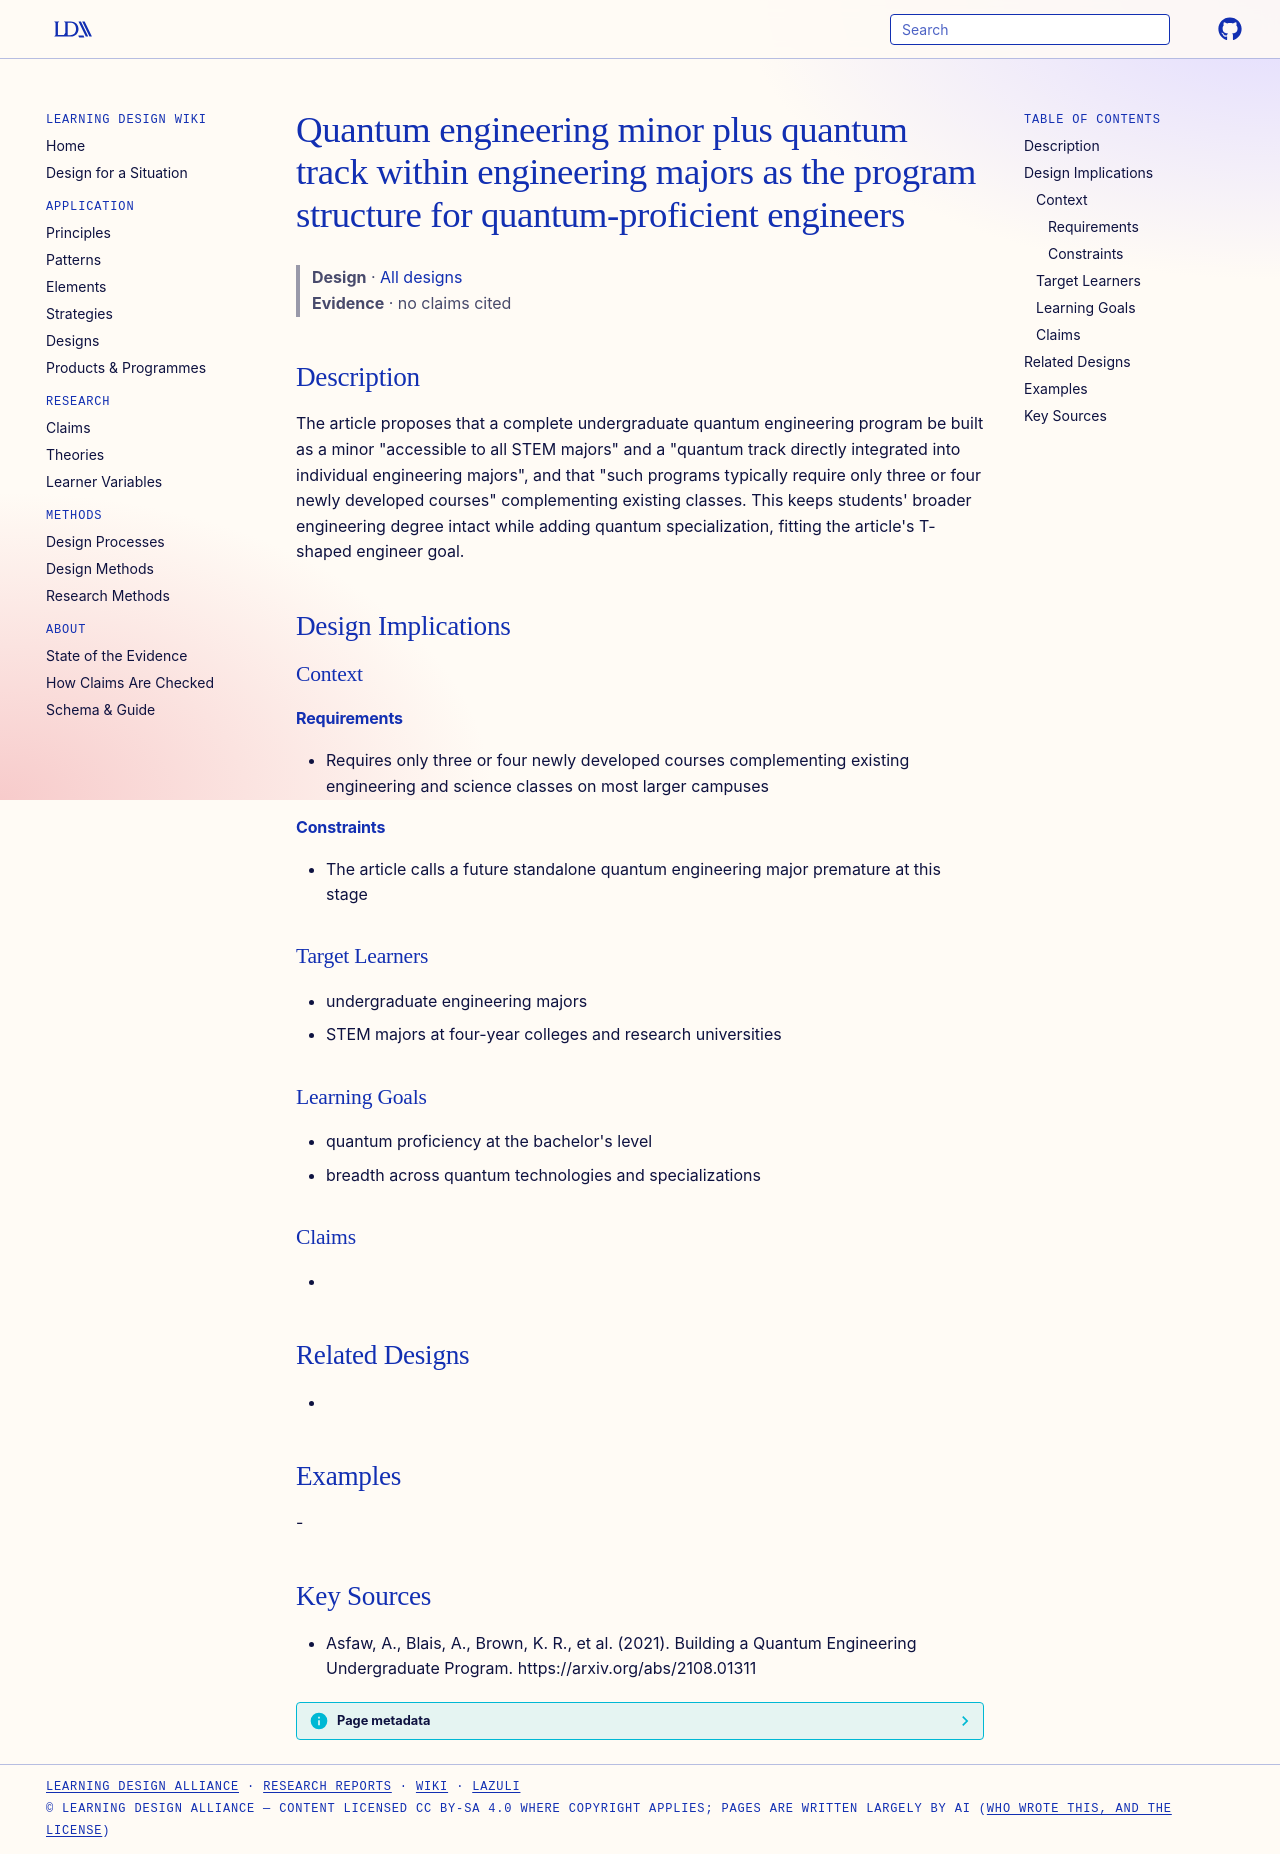

repository: Learning-Design-Alliance/learning-wiki · page: designs/qe-minor-and-track-program-structure/index.html · generator: mkdocs

---
type: design
id: qe-minor-and-track-program-structure
title: Quantum engineering minor plus quantum track within engineering majors as the program structure for quantum-proficient engineers
description: "The article proposes that a complete undergraduate quantum engineering program be built as a minor \"accessible to all STEM majors\" and a \"quantum track directly integrated into individual engineering majors\", and that..."
status: review
generated:
  by: "process:settle-candidates"
  at: 2026-11-19
sources:
  - id: asfaw-2021
    resource: "https://arxiv.org/abs/2108.01311"
    title: "Asfaw, A., Blais, A., Brown, K. R., et al. (2021). Building a Quantum Engineering Undergraduate Program. https://arxiv.org/abs/2108.01311"
    author: Asfaw, A., Blais, A., Brown, K. R., et al
---

# Quantum engineering minor plus quantum track within engineering majors as the program structure for quantum-proficient engineers

> **Design** · [All designs](index.md)
> **Evidence** · no claims cited

## Description
The article proposes that a complete undergraduate quantum engineering program be built as a minor "accessible to all STEM majors" and a "quantum track directly integrated into individual engineering majors", and that "such programs typically require only three or four newly developed courses" complementing existing classes. This keeps students' broader engineering degree intact while adding quantum specialization, fitting the article's T-shaped engineer goal.

## Design Implications

### Context
#### Requirements
- Requires only three or four newly developed courses complementing existing engineering and science classes on most larger campuses
#### Constraints
- The article calls a future standalone quantum engineering major premature at this stage

### Target Learners
- undergraduate engineering majors
- STEM majors at four-year colleges and research universities

### Learning Goals
- quantum proficiency at the bachelor's level
- breadth across quantum technologies and specializations

### Claims
- 

## Related Designs
- 

## Examples
-

## Key Sources
- Asfaw, A., Blais, A., Brown, K. R., et al. (2021). Building a Quantum Engineering Undergraduate Program. https://arxiv.org/abs/2108.01311
